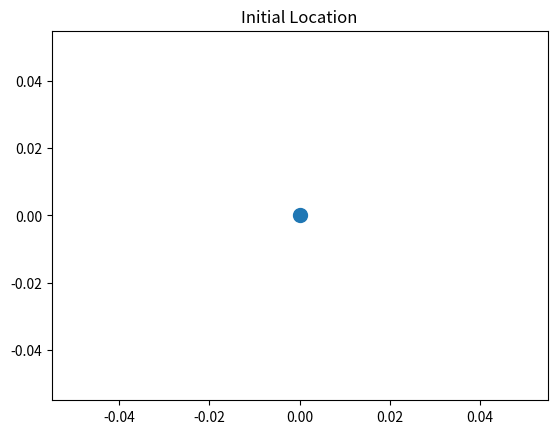
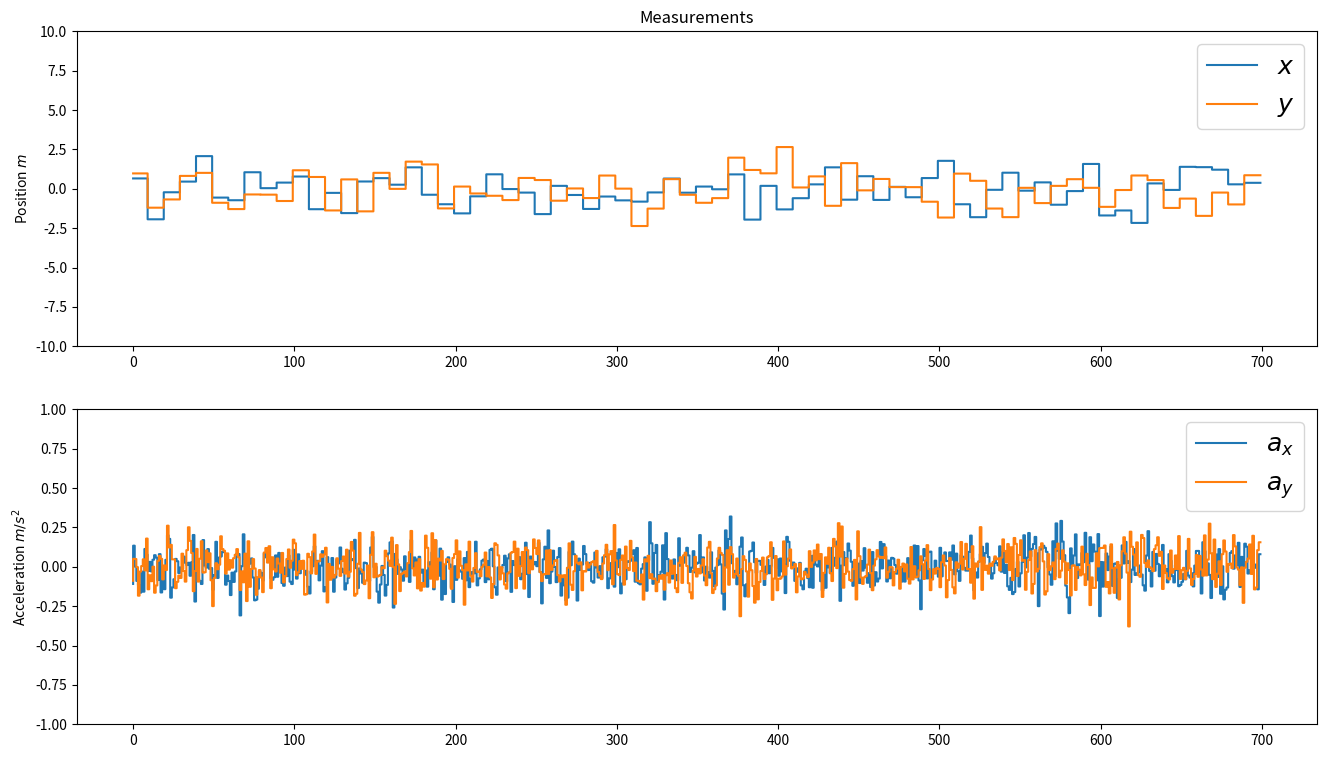
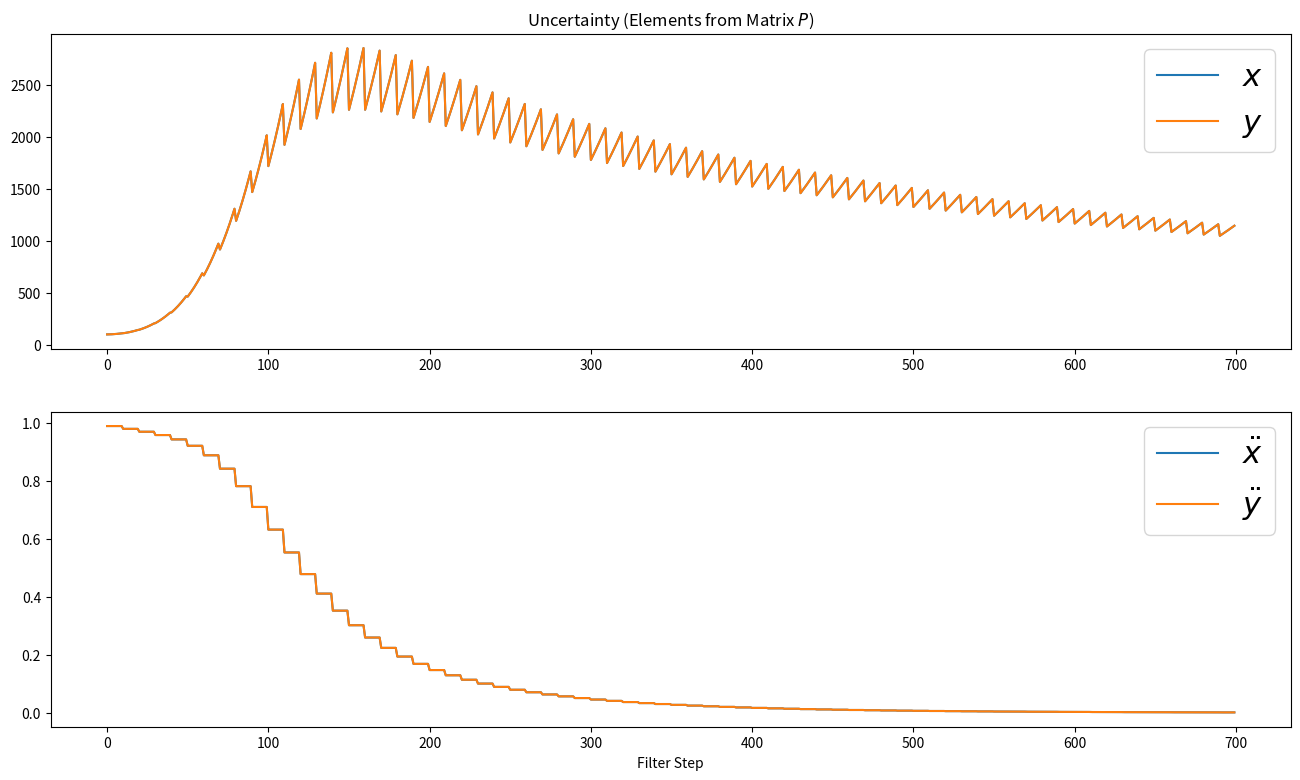
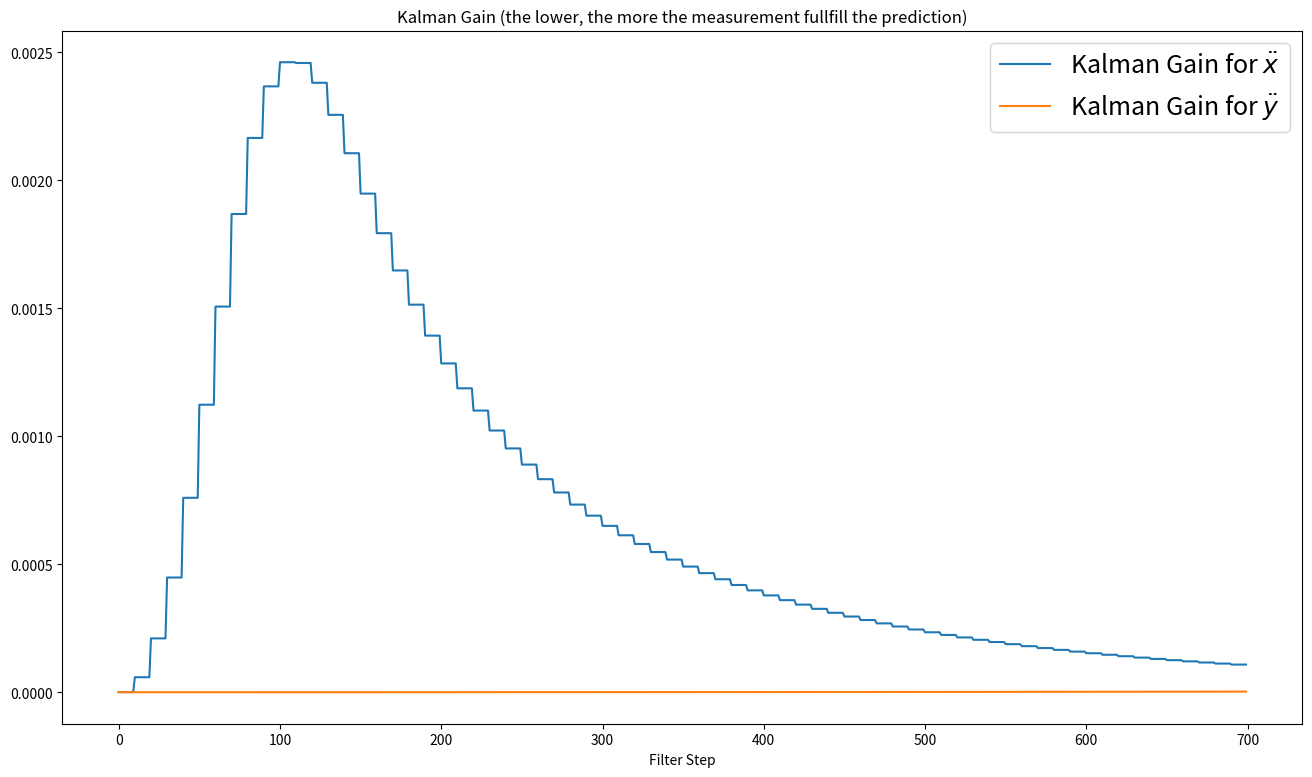
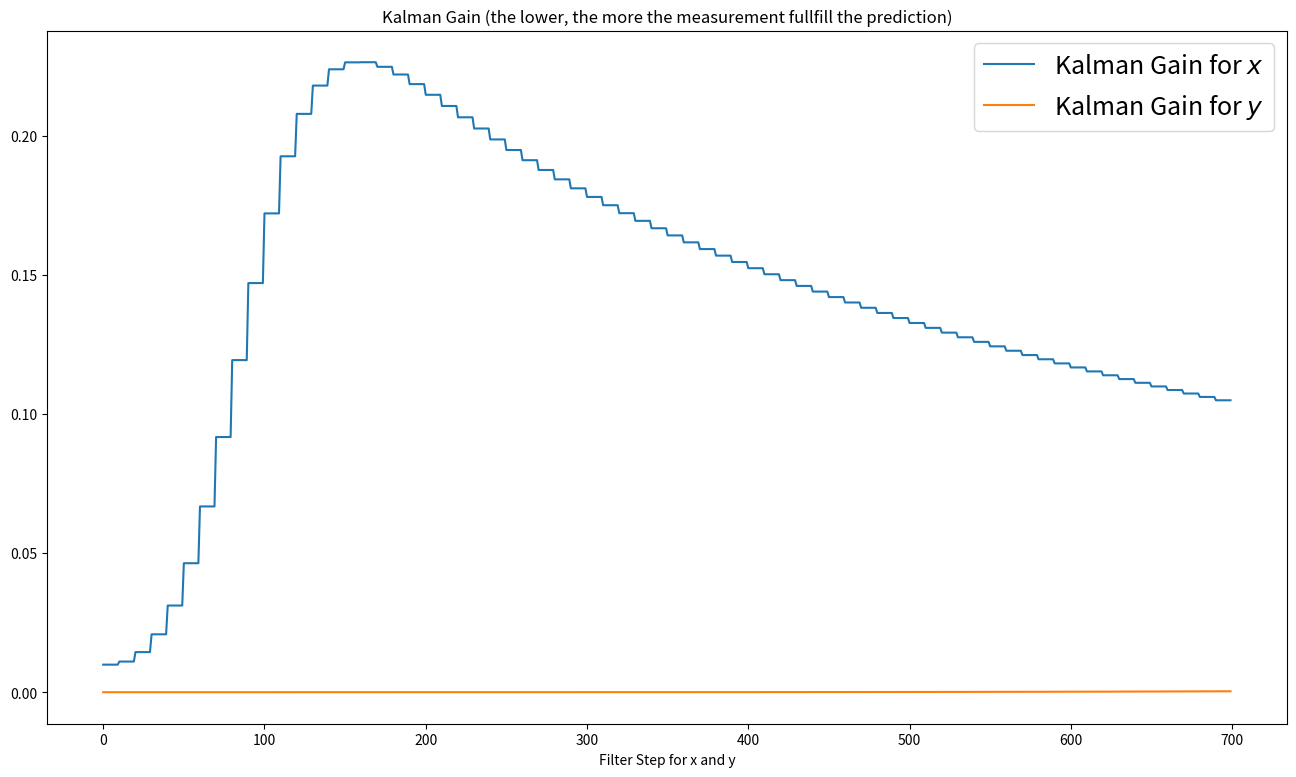

These figures' Python source, in order:
# -*- coding: utf-8 -*-
"""
Created on Fri Apr 17 20:12:22 2020

[redacted]
"""


# Import Libraries
import numpy as np
import matplotlib.pyplot as plt

#### Number of measurements ####
m = 700


# X -> State Vector
# Dimensions = (nx,1) = 6,1
x = np.array([0, 0, 0, 0, 0, 0]).reshape((6, 1))
print(x)
# Number of states
nx = x.size
plt.scatter(float(x[0]),float(x[1]), s=100)
plt.title('Initial Location')

# P -> Estimate Uncertainty
# Dimensions = (nx,nx) = 6,6
P = np.diag([100,100,10,10,1,1])
print(P)

"""**Time Step between Filter Steps**"""

dt = 0.1

# F -> State Transition Matrix
# Dimensions = (nx,nx) = 6,6
F = np.eye(6)
F[0,2] = dt
F[1,3] = dt
F[2,4] = dt
F[3,5] = dt
F[0,4] = 0.5 * dt ** 2
F[1,5] = 0.5 * dt ** 2
print(F)

# Observation Matrix
# Dimension = (nz,nx) = 4,6
H = np.zeros((4,6))
H[0,0] = 1
H[1,1] = 1
H[2,4] = 1
H[3,5] = 1

print(H)

sa = 0.001
# G -> Control Matrix
# Dimension = (nx,nu) = (6,1)
G = np.array([[0.5*dt**2],
               [0.5*dt**2],
               [dt],
               [dt],
               [1.0],
               [1.0]]).reshape((6,1))
Q = G.dot(G.T)*sa**2
print(Q)

I = np.eye(nx)
print(I)

"""**Assumptions**


1.   Acceleration from IMU -> 10Hz
2.   Position from GPS -> 1Hz

Kalman Filter needs to handle the asynchronous measurements from GPS and IMU
"""

# Noise of Acceleration Measurement
ra = 10**2
# Noise of Position Measurement
rp = 100**2
# R -> Measurement Uncertainty
# Dimensions = (nz,nz) = 4,4
R = np.zeros((4,4))
R[0,0] = rp
R[1,1] = rp
R[2,2] = ra
R[3,3] = ra
print(R)

sp = 1.0
px = 0.0
py = 0.0

mpx = np.array(px+sp*np.random.randn(m))
mpy = np.array(py+sp*(np.random.randn(m)))

# Generate GPS Trigger
GPS = np.ndarray(m,dtype='bool')
GPS[0] = True
for i in range(1,m):
    if i % 10 == 0:
        GPS[i] = True
    else:
        mpx[i] = mpx[i-1]
        mpy[i] = mpy[i-1]
        GPS[i] = False

GPS

"""# **Acceleration**
**Sigma for acceleration in X and Y**
"""

sa = 0.1
ax = 0.0
ay = 0.0

mx = np.array(ax+sa*np.random.randn(m))
my = np.array(ay+sa*np.random.randn(m))

measurements = np.vstack((mpx,mpy,mx,my))
print(measurements.shape)

measurements

def plot_measurements():
    fig = plt.figure(figsize=(16,9))
    plt.subplot(211)
    plt.step(range(m),mpx, label='$x$')
    plt.step(range(m),mpy, label='$y$')
    plt.ylabel(r'Position $m$')
    plt.title('Measurements')
    plt.ylim([-10, 10])
    plt.legend(loc='best',prop={'size':18})

    plt.subplot(212)
    plt.step(range(m),mx, label='$a_x$')
    plt.step(range(m),my, label='$a_y$')
    plt.ylabel(r'Acceleration $m/s^2$')
    plt.ylim([-1, 1])
    plt.legend(loc='best',prop={'size':18})

plot_measurements()

"""# **Preallocating for Plotting**"""

xt = []
yt = []
dxt = []
dyt = []
ddxt = []
ddyt = []
Zx = []
Zy = []
Px = []
Py = []
Pdx = []
Pdy = []
Pddx = []
Pddy = []
Kx = []
Ky = []
Kdx = []
Kdy = []
Kddx = []
Kddy = []

def saveStates(x, Z, P, K):
    xt.append(float(x[0]))
    yt.append(float(x[1]))
    dxt.append(float(x[2]))
    dyt.append(float(x[3]))
    ddxt.append(float(x[4]))
    ddyt.append(float(x[5]))
    Zx.append(float(Z[0]))
    Zy.append(float(Z[1]))
    Px.append(float(P[0,0]))
    Py.append(float(P[1,1]))
    Pdx.append(float(P[2,2]))
    Pdy.append(float(P[3,3]))
    Pddx.append(float(P[4,4]))
    Pddy.append(float(P[5,5]))
    Kx.append(float(K[0,0]))
    Ky.append(float(K[1,0]))
    Kdx.append(float(K[2,0]))
    Kdy.append(float(K[3,0]))
    Kddx.append(float(K[4,0]))
    Kddy.append(float(K[5,0]))
    return [x, Z, P, K]

"""# **Kalman Filter Steps**


1.   Time Update (Prediction)
2.   Project the state ahead
3.   Project error cov ahead
4.   Measurement Update (Correction)
5.   IF there is GPS update, compute kalman gain
6.   Update the estimate
7.   Update the error cov
8.   Save states for plotting
"""

for kalman_filter in range(m):
    x = F.dot(x)
    P = F.dot(P).dot(F.T) + Q

    if GPS[kalman_filter]:
        S = H.dot(P).dot(H.T) + R
        K = (P.dot(H.T)).dot(np.linalg.inv(S))
        Z = measurements[:,kalman_filter].reshape(H.shape[0],1)
        y = Z - H.dot(x)

        x = x + K.dot(y)
        P = (I - K.dot(H)).dot(P)


    saveStates(x, Z, P, K)

def plot_P():
    fig = plt.figure(figsize=(16,9))
    plt.subplot(211)
    plt.plot(range(len(measurements[0])),Px, label='$x$')
    plt.plot(range(len(measurements[0])),Py, label='$y$')
    plt.title('Uncertainty (Elements from Matrix $P$)')
    plt.legend(loc='best',prop={'size':22})
    plt.subplot(212)
    plt.plot(range(len(measurements[0])),Pddx, label='$\ddot x$')
    plt.plot(range(len(measurements[0])),Pddy, label='$\ddot y$')

    plt.xlabel('Filter Step')
    plt.ylabel('')
    plt.legend(loc='best',prop={'size':22})

plot_P()

def plot_K_accel():
    fig = plt.figure(figsize=(16,9))
    plt.plot(range(len(measurements[0])),Kddx, label='Kalman Gain for $\ddot x$')
    plt.plot(range(len(measurements[0])),Kddy, label='Kalman Gain for $\ddot y$')

    plt.xlabel('Filter Step')
    plt.ylabel('')
    plt.title('Kalman Gain (the lower, the more the measurement fullfill the prediction)')
    plt.legend(loc='best',prop={'size':18})

plot_K_accel()

def plot_K_pos():
    fig = plt.figure(figsize=(16,9))
    plt.plot(range(len(measurements[0])),Kx, label='Kalman Gain for $x$')
    plt.plot(range(len(measurements[0])),Ky, label='Kalman Gain for $y$')
    plt.xlabel('Filter Step for x and y')
    plt.ylabel('')
    plt.title('Kalman Gain (the lower, the more the measurement fullfill the prediction)')
    plt.legend(loc='best',prop={'size':18})

plot_K_pos()
